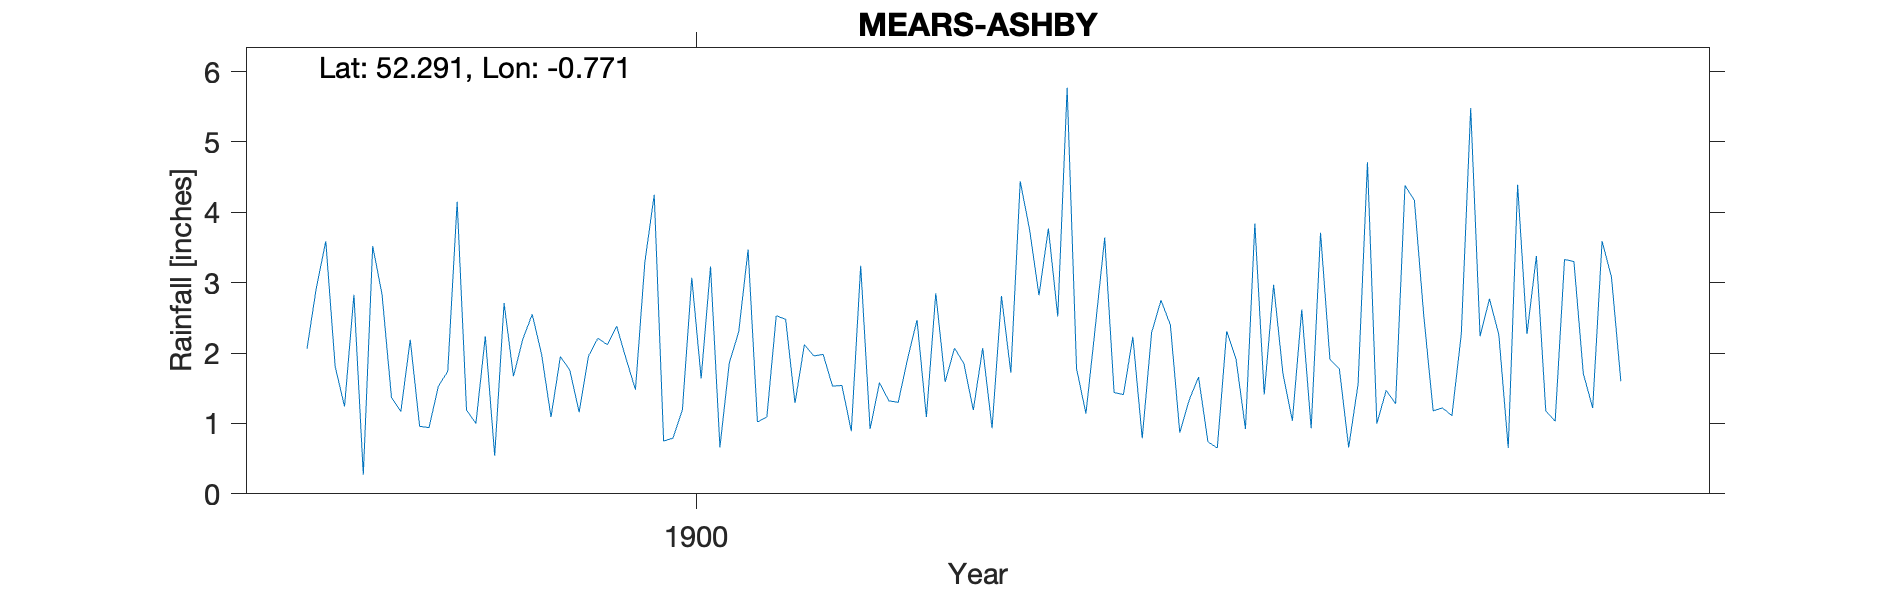

Source data for this figure (header and first rows):
MEARS-ASHBY, , , , , , , , , , , , , , , , , , , , 
Grid ref, SP839666, Long, -0.7713, Lat, 52.29, Elevation, 339, ft, , , , , , , , , , , , 
Station no, RR7052, , , , , , , , , , , , , , , , , , , 
, 1890, 1891, 1892, 1893, 1894, 1895, 1896, 1897, 1898, 1899, 1900, 1901, 1902, 1903, 1904, 1905, 1906, 1907, 1908, 1909
January, , , , , , , , 2.06, 0.96, 2.55, 3.29, 1.02, 0.92, 2.07, 2.37, 0.74, 3.71, 1.18, 1.18, 
February, , , , , , , , 2.93, 0.94, 1.98, 4.25, 1.09, 1.58, 0.93, 3.64, 0.65, 1.91, 1.22, 1.03, 
March, , , , , , , , 3.59, 1.53, 1.09, 0.75, 2.53, 1.32, 2.81, 1.44, 2.31, 1.78, 1.11, 3.33, 
April, , , , , , , , 1.81, 1.74, 1.95, 0.79, 2.48, 1.3, 1.72, 1.41, 1.91, 0.66, 2.27, 3.3, 
May, , , , , , , , 1.24, 4.15, 1.76, 1.19, 1.29, 1.92, 4.44, 2.23, 0.92, 1.56, 5.48, 1.71, 
June, , , , , , , , 2.83, 1.19, 1.16, 3.07, 2.12, 2.47, 3.75, 0.79, 3.84, 4.71, 2.24, 1.22, 
July, , , , , , , , 0.27, 1, 1.96, 1.64, 1.96, 1.09, 2.82, 2.29, 1.41, 1, 2.77, 3.59, 
August, , , , , , , , 3.52, 2.24, 2.21, 3.23, 1.98, 2.85, 3.77, 2.75, 2.97, 1.47, 2.26, 3.08, 
September, , , , , , , , 2.83, 0.54, 2.12, 0.66, 1.53, 1.59, 2.52, 2.4, 1.7, 1.28, 0.65, 1.6, 
October, , , , , , , , 1.37, 2.71, 2.38, 1.86, 1.54, 2.07, 5.77, 0.87, 1.04, 4.38, 4.39, , 
November, , , , , , , , 1.17, 1.67, 1.92, 2.3, 0.89, 1.85, 1.78, 1.33, 2.62, 4.17, 2.27, , 
December, , , , , , , , 2.19, 2.2, 1.48, 3.47, 3.24, 1.19, 1.14, 1.66, 0.93, 2.53, 3.38, , 
Total, , , , , , , , 25.81, 20.87, 22.56, 26.5, 21.67, 20.15, 33.52, 23.18, 21.04, 29.16, 29.22, , 
